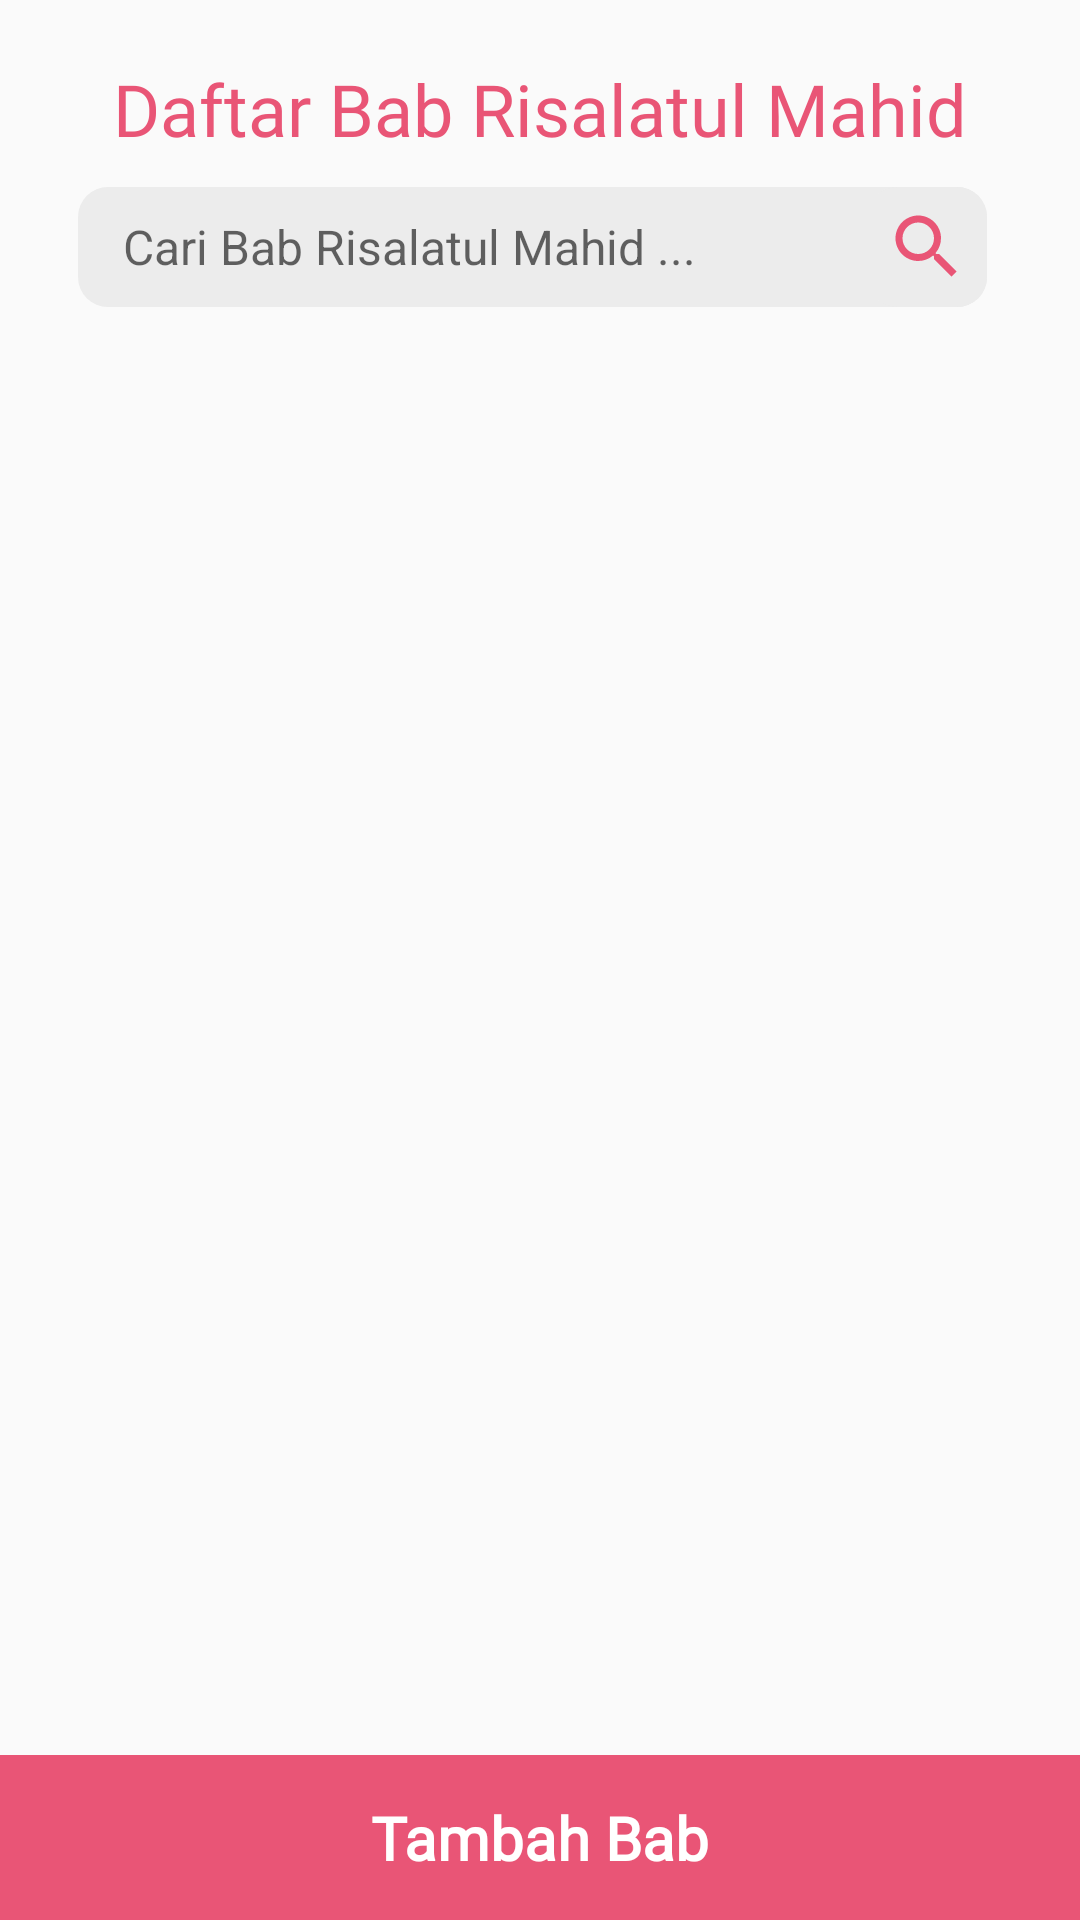

Produce the Android XML layout that renders to this screen, including the resource entries it uses.
<!-- AndroidManifest.xml: application theme Theme.AppCompat.Light.NoActionBar -->
<!-- res/layout/activity_daftar_kitab.xml -->
<?xml version="1.0" encoding="utf-8"?>
<RelativeLayout
    xmlns:android="http://schemas.android.com/apk/res/android"
    xmlns:app="http://schemas.android.com/apk/res-auto"
    xmlns:tools="http://schemas.android.com/tools"
    android:layout_width="match_parent"
    android:layout_height="match_parent"
    tools:context=".DaftarKitabActivity">

    <RelativeLayout
        android:id="@+id/rel1"
        android:layout_width="match_parent"
        android:layout_height="wrap_content"
        android:layout_marginRight="16dp"
        android:layout_marginLeft="16dp"
        android:layout_marginTop="20dp">
        <TextView
            android:id="@+id/judul"
            android:layout_width="wrap_content"
            android:layout_height="wrap_content"
            android:text="Daftar Bab Risalatul Mahid"
            android:textSize="24sp"
            android:fontFamily="@font/poppins_medium"
            android:textColor="@color/pink"
            android:layout_centerHorizontal="true"/>
        <LinearLayout
            android:id="@+id/segmen1"
            android:layout_width="match_parent"
            android:layout_below="@+id/judul"
            android:layout_height="wrap_content"
            android:layout_marginStart="10dp"
            android:layout_marginTop="10dp"
            android:layout_marginBottom="10dp"
            android:layout_marginEnd="15dp"
            android:background="@drawable/bg_cari"
            android:orientation="horizontal">
            <EditText
                android:id="@+id/cari"
                android:layout_width="0dp"
                android:layout_height="40dp"
                android:layout_weight="1"
                android:background="@null"
                android:hint="Cari Bab Risalatul Mahid ..."
                android:inputType="text"
                android:paddingStart="15dp"
                android:paddingEnd="15dp"
                android:textSize="16sp"
                android:importantForAutofill="no"/>

            <ImageView
                android:id="@+id/btn_cari"
                android:layout_width="40dp"
                android:layout_height="40dp"
                android:background="@drawable/bg_cari"
                android:padding="6dp"
                android:src="@drawable/icon_cari"
                app:tint="@color/pink" />

        </LinearLayout>

    </RelativeLayout>
    <androidx.recyclerview.widget.RecyclerView
        android:id="@+id/listdata"
        android:layout_below="@id/rel1"
        android:layout_width="match_parent"
        android:layout_height="match_parent"
        tools:listitem="@layout/list_edit_kitab"
        android:layout_marginTop="3dp"
        android:layout_marginBottom="55dp"/>
    <RelativeLayout
        android:id="@+id/tambahKitab"
        android:layout_width="match_parent"
        android:layout_height="55dp"
        android:background="@color/pink"
        android:layout_alignParentBottom="true">
        <TextView
            android:layout_width="wrap_content"
            android:layout_height="wrap_content"
            android:text="Tambah Bab"
            android:textSize="20dp"
            android:fontFamily="@font/poppins"
            android:textStyle="bold"
            android:layout_centerInParent="true"
            android:textColor="@color/white"/>
    </RelativeLayout>

</RelativeLayout>
<!-- res/layout/list_edit_kitab.xml (included above) -->
<?xml version="1.0" encoding="utf-8"?>
<RelativeLayout
    xmlns:android="http://schemas.android.com/apk/res/android"
    android:layout_width="match_parent"
    android:layout_height="wrap_content"
    xmlns:app="http://schemas.android.com/apk/res-auto">
    <androidx.cardview.widget.CardView
        android:id="@+id/card"
        android:layout_width="match_parent"
        android:layout_height="wrap_content"
        android:layout_marginRight="16dp"
        android:layout_marginLeft="16dp"
        android:layout_marginTop="10dp"
        app:cardBackgroundColor="#fff"
        android:layout_marginBottom="2dp"
        app:cardCornerRadius="10dp">
        <RelativeLayout
            android:layout_width="match_parent"
            android:layout_height="wrap_content"
            android:layout_marginLeft="16dp"
            android:layout_marginBottom="16dp"
            android:layout_marginTop="16dp"
            android:layout_marginRight="10dp">
            <ImageView
                android:id="@+id/imgkitab"
                android:layout_width="35dp"
                android:layout_height="35dp"
                android:layout_centerVertical="true"
                android:layout_marginRight="5dp"
                android:src="@drawable/ic_kitab"/>
            <TextView
                android:id="@+id/tvNamaKitab"
                android:layout_width="match_parent"
                android:layout_marginRight="86dp"
                android:layout_height="wrap_content"
                android:text="Nama Kitab"
                android:layout_toRightOf="@+id/imgkitab"
                android:fontFamily="@font/poppins_medium"
                android:layout_marginLeft="10dp"
                android:textColor="@color/pink"
                android:textSize="18sp"/>
            <ImageView
                android:id="@+id/edit"
                android:layout_width="26dp"
                android:layout_height="26dp"
                android:layout_marginRight="12dp"
                android:layout_centerVertical="true"
                android:layout_alignParentRight="true"
                android:src="@drawable/ic_edit"/>
            <ImageView
                android:id="@+id/delete"
                android:layout_width="26dp"
                android:layout_height="26dp"
                android:layout_marginRight="12dp"
                android:layout_centerVertical="true"
                android:layout_toLeftOf="@id/edit"
                android:src="@drawable/ic_delete"/>
        </RelativeLayout>
    </androidx.cardview.widget.CardView>
</RelativeLayout>
<!-- resources referenced by this layout -->
<resources>
  <color name="pink">#E95576</color>
  <color name="white">#FFFFFFFF</color>
  <!-- drawable bg_cari (drawable-v24) -->
  <?xml version="1.0" encoding="utf-8"?>
  <shape xmlns:android="http://schemas.android.com/apk/res/android"
      android:shape="rectangle">
      <solid android:color="#ECECEC"/>
      <corners android:radius="10dp"/>
  
  </shape>
  <!-- drawable ic_delete (drawable) -->
  <vector android:height="24dp" android:tint="#F0724F"
      android:viewportHeight="24" android:viewportWidth="24"
      android:width="24dp" xmlns:android="http://schemas.android.com/apk/res/android">
      <path android:fillColor="@android:color/white" android:pathData="M6,19c0,1.1 0.9,2 2,2h8c1.1,0 2,-0.9 2,-2L18,7L6,7v12zM8.46,11.88l1.41,-1.41L12,12.59l2.12,-2.12 1.41,1.41L13.41,14l2.12,2.12 -1.41,1.41L12,15.41l-2.12,2.12 -1.41,-1.41L10.59,14l-2.13,-2.12zM15.5,4l-1,-1h-5l-1,1L5,4v2h14L19,4z"/>
  </vector>
  <!-- drawable ic_kitab: vector/xml drawable (drawable, 2404 chars, omitted) -->
  <!-- drawable icon_cari (drawable-v24) -->
  <vector android:height="30dp" android:tint="#060300"
      android:viewportHeight="24" android:viewportWidth="24"
      android:width="30dp" xmlns:android="http://schemas.android.com/apk/res/android">
      <path android:fillColor="@android:color/white" android:pathData="M15.5,14h-0.79l-0.28,-0.27C15.41,12.59 16,11.11 16,9.5 16,5.91 13.09,3 9.5,3S3,5.91 3,9.5 5.91,16 9.5,16c1.61,0 3.09,-0.59 4.23,-1.57l0.27,0.28v0.79l5,4.99L20.49,19l-4.99,-5zM9.5,14C7.01,14 5,11.99 5,9.5S7.01,5 9.5,5 14,7.01 14,9.5 11.99,14 9.5,14z"/>
  </vector>
</resources>
